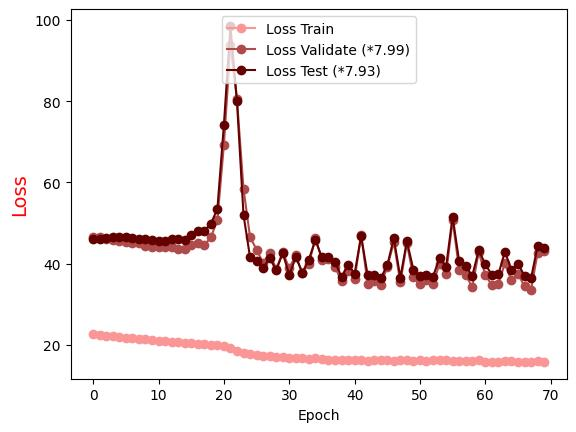

Values plotted in this chart, from the file beside it:
Epoch, Loss Train, Loss Validate (*7.99), Loss Test (*7.93)
0.0, 22.74, 46.57, 46.01
1.0, 22.49, 46.47, 46.03
2.0, 22.24, 46.06, 46.18
3.0, 22.04, 45.89, 46.48
4.0, 21.83, 45.54, 46.55
5.0, 21.65, 45.32, 46.46
6.0, 21.56, 44.99, 46.17
7.0, 21.42, 44.94, 45.99
8.0, 21.32, 44.33, 46.03
9.0, 21.17, 44.1, 45.84
10.0, 21.01, 44.06, 45.57
11.0, 20.95, 44.13, 45.46
12.0, 20.7, 44, 46.07
13.0, 20.66, 43.65, 45.99
14.0, 20.53, 43.68, 45.74
15.0, 20.35, 44.46, 47.06
16.0, 20.18, 45.16, 48.05
17.0, 20.13, 44.53, 48
18.0, 20, 46.45, 49.84
19.0, 19.87, 50.68, 53.39
20.0, 19.63, 69.23, 74.16
21.0, 19.19, 93.74, 98.55
22.0, 18.38, 80.51, 79.95
23.0, 18.02, 58.4, 52
24.0, 17.76, 46.57, 41.55
25.0, 17.49, 43.43, 40.52
26.0, 17.33, 40.16, 38.84
27.0, 17.18, 42.69, 41.39
28.0, 16.97, 38.59, 38.31
29.0, 17.04, 42.77, 42.57
30.0, 16.66, 38.85, 37.22
31.0, 16.62, 42.01, 41.55
32.0, 16.65, 37.63, 37.78
33.0, 16.55, 39.92, 40.98
34.0, 16.82, 46.2, 45.81
35.0, 16.6, 40.94, 41.54
36.0, 16.26, 41.14, 41.72
37.0, 16.28, 39.18, 40.44
38.0, 16.2, 35.69, 36.7
39.0, 16.29, 38.26, 39.71
40.0, 16.22, 36.14, 37.49
41.0, 16.33, 46.97, 46.79
42.0, 16.09, 34.98, 37.07
43.0, 16.22, 35.76, 37.23
44.0, 16.29, 34.8, 36.43
45.0, 16.15, 39.15, 39.52
46.0, 16.08, 45.22, 46.27
47.0, 16.19, 35.37, 36.52
48.0, 16.19, 44.97, 45.51
49.0, 16.1, 36.62, 38.49
50.0, 16.3, 34.87, 36.87
51.0, 15.91, 35.9, 37.28
52.0, 16.32, 34.87, 36.8
53.0, 16.17, 39.99, 41.39
54.0, 16.11, 37.37, 39.21
55.0, 15.95, 50.67, 51.56
56.0, 16.11, 38.48, 40.53
57.0, 16.08, 37.25, 39.51
58.0, 15.96, 34.15, 36.92
59.0, 16.14, 42.84, 43.33
... 10 more rows
